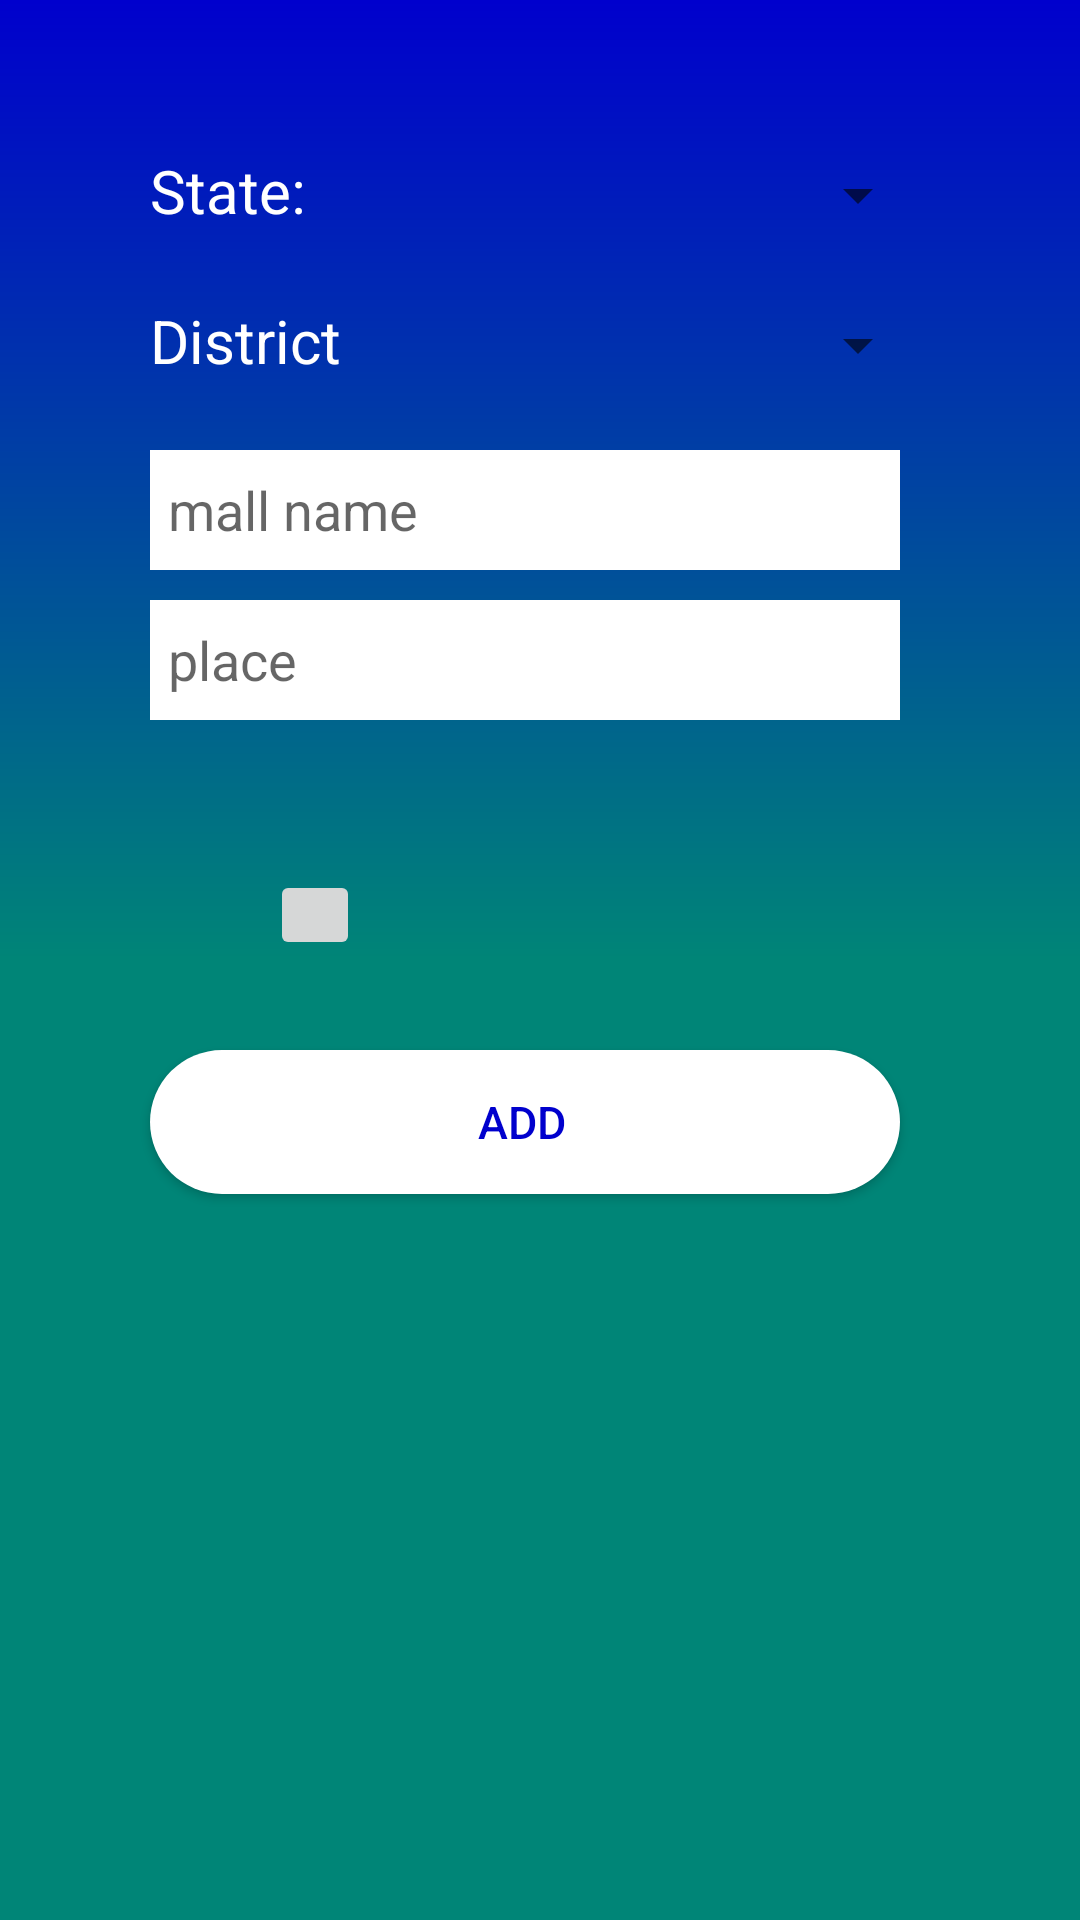

Android layout source for this screen:
<!-- AndroidManifest.xml: application theme AppTheme -->
<!-- res/layout/activity_add_mall.xml -->
<?xml version="1.0" encoding="utf-8"?>
<RelativeLayout xmlns:android="http://schemas.android.com/apk/res/android"
    xmlns:app="http://schemas.android.com/apk/res-auto"
    xmlns:tools="http://schemas.android.com/tools"
    android:layout_width="match_parent"
    android:layout_height="match_parent"
    android:background="@drawable/gradient"
    tools:context=".Activity.Activity.AddMall">
    <TextView
android:layout_marginLeft="50dp"
android:id="@+id/txt_state"
android:layout_width="80dp"
android:layout_height="30dp"
android:layout_marginTop="50dp"
android:text="State:"
android:textColor="@color/white"
android:textSize="20dp"/>
<Spinner
android:id="@+id/id_state_spinner"
android:layout_width="150dp"
android:layout_height="30dp"
android:layout_toEndOf="@+id/txt_state"
android:layout_marginTop="50dp"
android:layout_marginLeft="30dp"
android:layout_toRightOf="@+id/txt_state">

</Spinner>
<TextView
android:layout_width="80dp"
android:layout_height="30dp"
android:text="District"
android:textSize="20dp"
android:textColor="@color/white"
android:layout_marginTop="100dp"
android:layout_marginLeft="50dp"
android:id="@+id/txt_dist"
    />
<Spinner
android:id="@+id/id_dist_spinner"
android:layout_width="150dp"
android:layout_height="30dp"
android:layout_toEndOf="@+id/txt_dist"
android:layout_toRightOf="@+id/txt_dist"
android:layout_marginTop="100dp"
android:layout_marginLeft="30dp">

</Spinner>


<EditText
android:paddingLeft="6dp"
android:layout_width="250dp"
android:layout_height="40dp"
android:layout_marginLeft="50dp"
android:hint="mall name"
android:layout_marginTop="150dp"
android:id="@+id/id_mall_name"
android:background="@color/white"
android:inputType="textMultiLine"/>
<EditText
android:paddingLeft="6dp"
android:layout_width="250dp"
android:layout_height="40dp"
android:layout_marginLeft="50dp"
android:hint="place"
android:layout_marginTop="200dp"
android:id="@+id/id_mall_place"
android:background="@color/white"
android:inputType="textMultiLine"/>
<ImageView
android:layout_width="70dp"
android:layout_height="70dp"
android:src="@drawable/chooseimage"
android:layout_marginTop="250dp"
android:scaleType="fitXY"
android:layout_marginLeft="50dp"
android:id="@+id/id_image"
    />
<ImageButton
android:id="@+id/id_choose_image"
android:layout_width="30dp"
android:layout_height="30dp"
android:src="@drawable/image_icon"
android:layout_alignBottom="@+id/id_image"
android:layout_alignEnd="@+id/id_image"
android:layout_alignRight="@+id/id_image"
    />



<Button
android:layout_width="250dp"
android:layout_height="wrap_content"
android:background="@drawable/button_shape"
android:text="Add"
android:textColor="@color/blue"
android:textSize="15dp"
android:layout_marginTop="350dp"
android:layout_marginLeft="50dp"
android:id="@+id/btn_id_add_mall"/>


    </RelativeLayout>
<!-- resources referenced by this layout -->
<resources>
  <color name="blue">#0000cd</color>
  <color name="white">#FFFFFF</color>
  <!-- drawable button_shape (drawable) -->
  <?xml version="1.0" encoding="utf-8"?>
  <shape xmlns:android="http://schemas.android.com/apk/res/android"
      android:shape="rectangle">
      <gradient
          android:startColor="#FFFFFF"
          android:endColor="#FFFFFF"
          android:angle="45"/>
      <padding android:left="6dp"
          android:top="8dp"
          android:right="8dp"
          android:bottom="8dp" />
      <corners android:radius="30dp" />
  
  </shape>
  <!-- drawable gradient (drawable) -->
  <?xml version="1.0" encoding="utf-8"?>
  <shape xmlns:android="http://schemas.android.com/apk/res/android"
      android:shape="rectangle">
      <gradient
          android:startColor="@color/colorPrimary"
          android:endColor="@color/blue"
          android:centerColor="@color/colorPrimary"
          android:angle="90"
          android:type="linear"/>
  
  </shape>
  <style name="AppTheme" parent="Theme.AppCompat.Light.DarkActionBar">
  
  
          
      </style>
  <color name="colorPrimary">#008577</color>
</resources>
